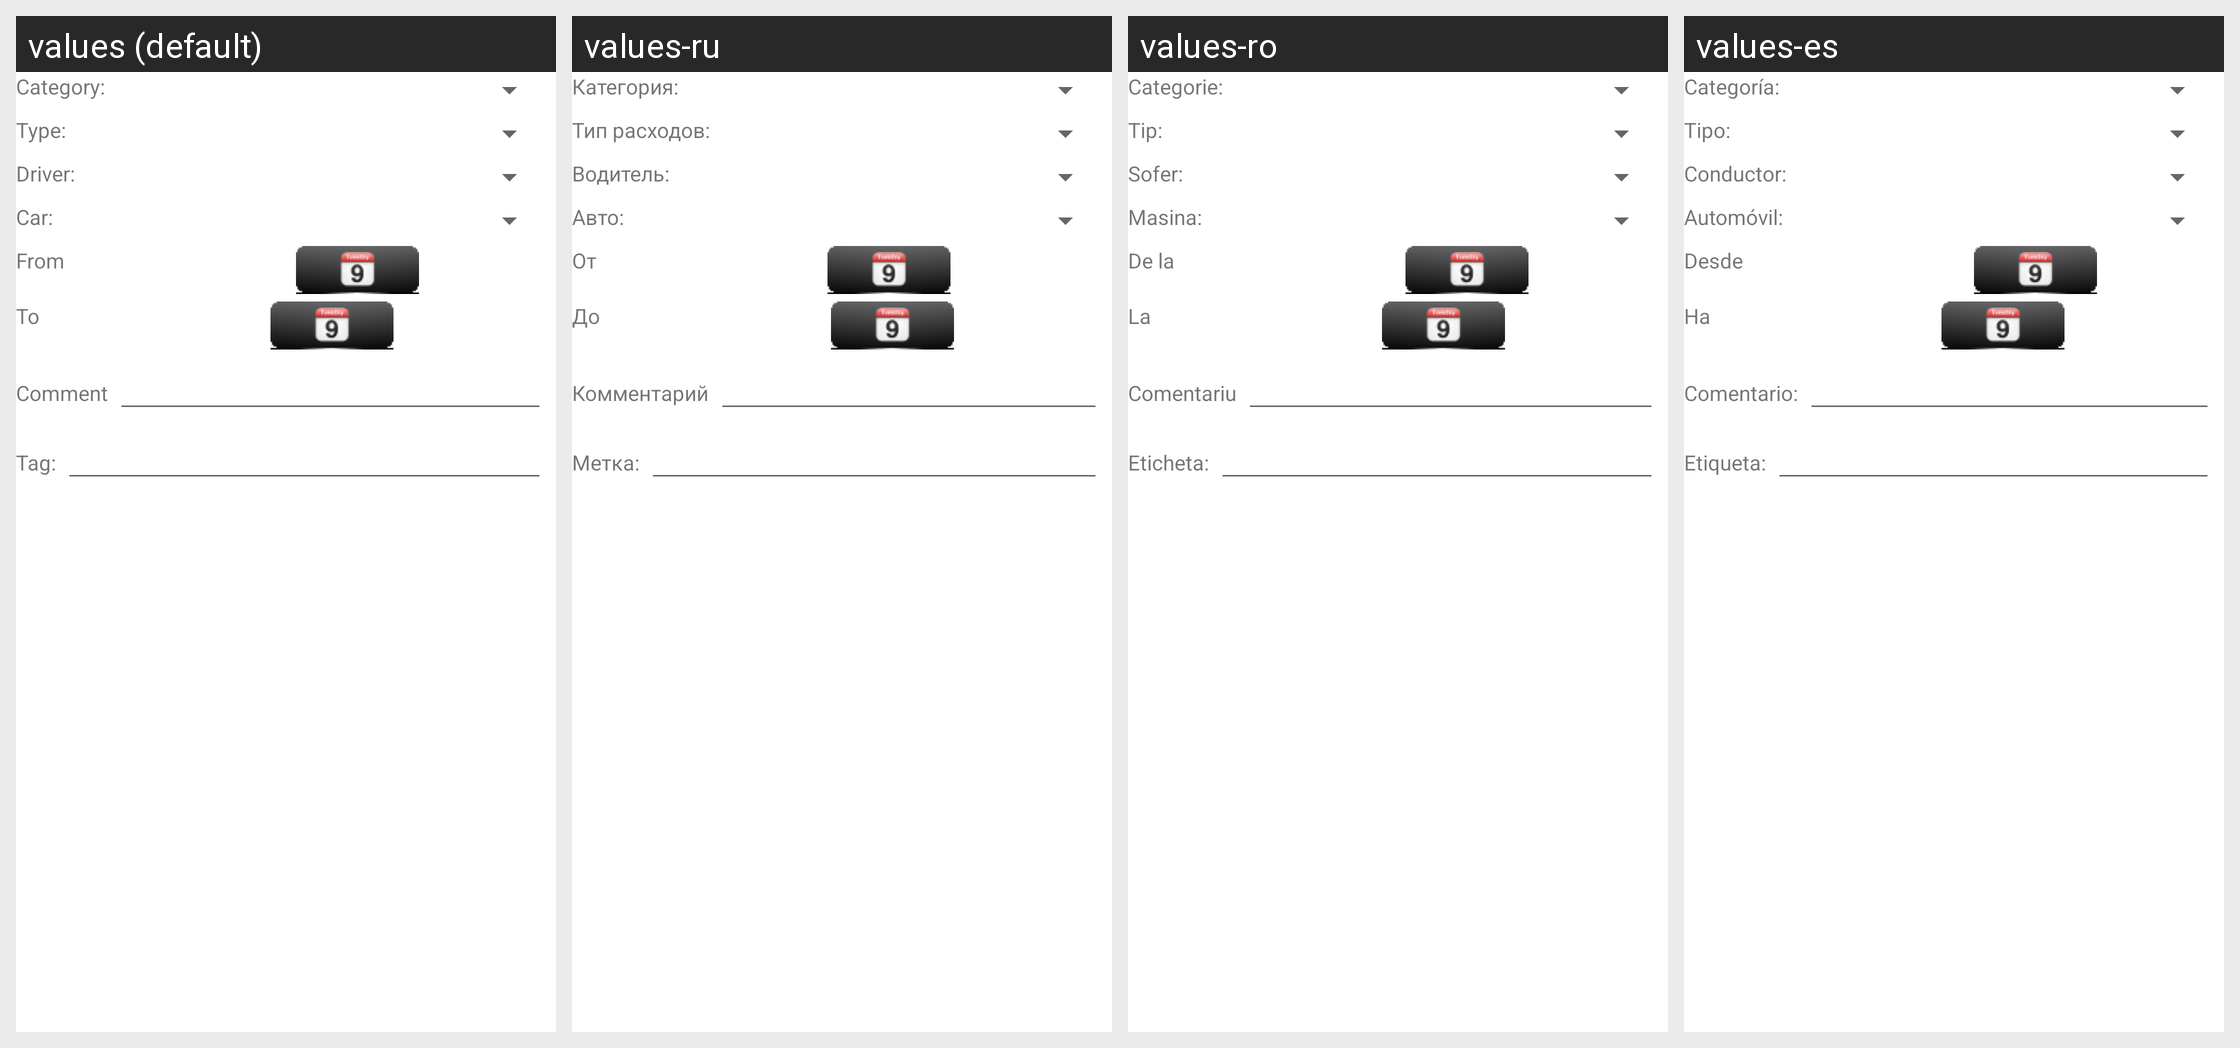

For this localized Android screen grid, give each drawn string resource with its value in every locale shown.
Android screen res/layout/search_dialog_expense.xml rendered under 4 locales, left to right: values (default), values-ru, values-ro, values-es. Device: Nexus 5 (rendered at 1080×1920; each locale shown at half size, 540×960, under a caption strip naming it); theme AppTheme.
Other locales in the repository, not shown: values-de, values-hu, values-zh-rCN, values-zh-rTW.
Strings drawn on this screen, with the default value and each locale's value (text and hints the layout hard-codes, and strings that could not be matched under every locale, appear in the picture but are not listed):

GEN_Category
  values: Category:
  values-ru: Категория:
  values-ro: Categorie:
  values-es: Categoría:

GEN_ExpenseTypeLabel
  values: Type:
  values-ru: Тип расходов:
  values-ro: Tip:
  values-es: Tipo:

GEN_DriverLabel
  values: Driver:
  values-ru: Водитель:
  values-ro: Sofer:
  values-es: Conductor:

GEN_CarLabel
  values: Car:
  values-ru: Авто:
  values-ro: Masina:
  values-es: Automóvil:

DIALOGSearch_DateFromLabel
  values: From
  values-ru: От
  values-ro: De la
  values-es: Desde

DIALOGSearch_DateToLabel
  values: To
  values-ru: До
  values-ro: La
  values-es: Ha

GEN_UserCommentLabel
  values: Comment
  values-ru: Комментарий
  values-ro: Comentariu
  values-es: Comentario:

GEN_Tag
  values: Tag:
  values-ru: Метка:
  values-ro: Eticheta:
  values-es: Etiqueta:
